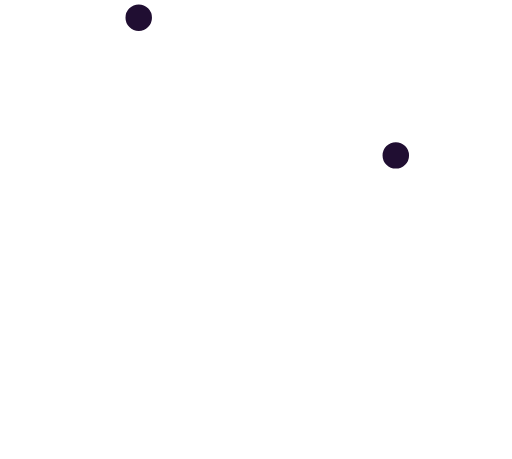
t = 0.00 s
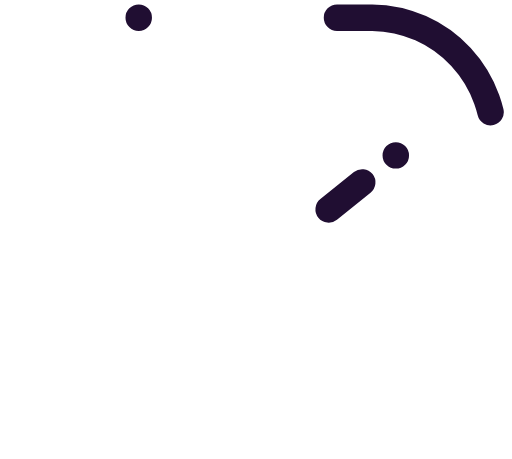
t = 0.31 s
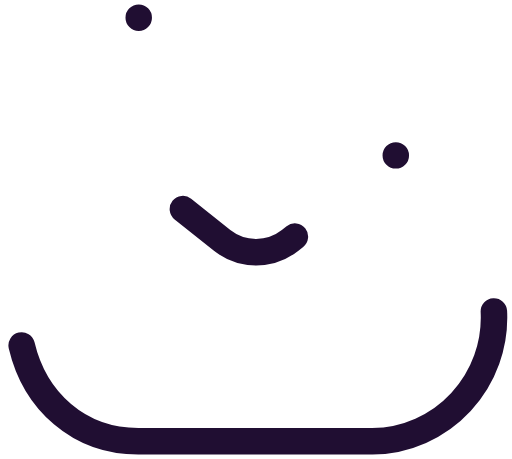
t = 0.94 s
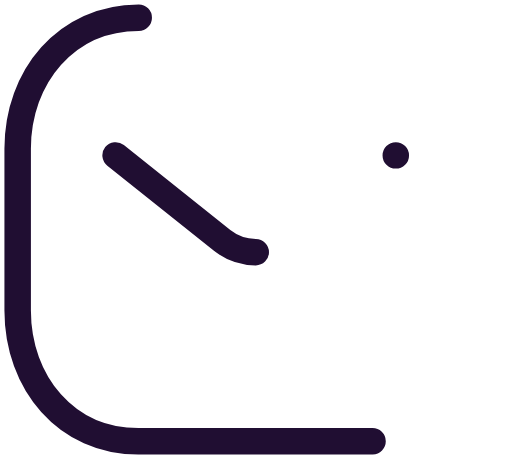
t = 1.25 s
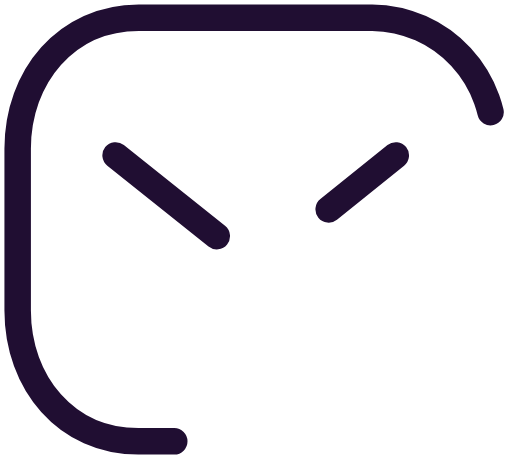
t = 1.56 s
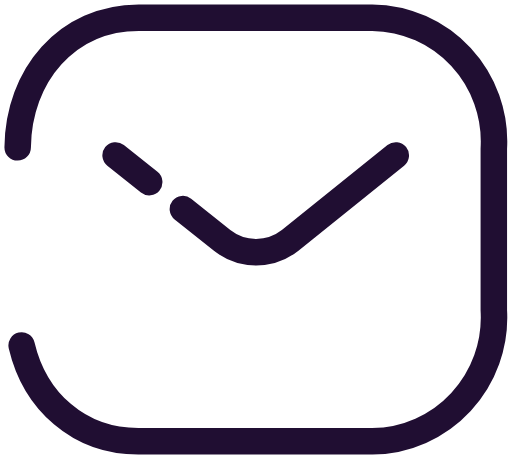
t = 2.19 s

The animated SVG that drew these frames (rendered in a browser with its animation timeline set to each time). Animation: 2 SMIL elements (animate=2); one cycle of 2.50 s, repeats indefinitely.

<?xml version="1.0" standalone="no"?>
<svg id="Iconly/Light/Message" width="58" height="52" viewBox="0 0 58 52" fill="none" xmlns="http://www.w3.org/2000/svg" style="max-width: 100%; max-height: 100%;">
<path d="M44.8374 17.6025L32.8683 27.2373C31.7696 28.1001 30.4131 28.5691 29.0161 28.5691C27.6191 28.5691 26.2625 28.1001 25.1638 27.2373L13.0937 17.6025" stroke="#200E32" stroke-width="3" stroke-miterlimit="10" stroke-linecap="round" stroke-linejoin="round" stroke-dasharray="0,0,0,39.11361312866211"><animate attributeType="XML" attributeName="stroke-dasharray" repeatCount="indefinite" dur="2.5s" values="0,0,0,39.11361312866211; 
          0,19.556806564331055,19.556806564331055,0; 
          39.11361312866211,0,0,0" keyTimes="0; 0.5; 1" fill="freeze"></animate></path>
<path d="M15.7143 2H42.1664C44.0578 2.02072 45.9251 2.42702 47.6541 3.19406C49.383 3.96111 50.9374 5.07277 52.2221 6.46107C53.509 7.85192 54.5019 9.4883 55.1411 11.2721C55.7804 13.0559 56.053 14.9505 55.9424 16.8422V35.1578C56.053 37.0495 55.7804 38.944 55.1411 40.7278C54.5019 42.5116 53.509 44.148 52.2221 45.5389C50.9387 46.9258 49.3861 48.0367 47.6592 48.8037C45.9323 49.5707 44.0671 49.9777 42.1776 49.9999H15.7143C7.52162 50.0224 2 43.3588 2 35.169V16.8534C2 8.66354 7.52162 2 15.7143 2Z" stroke="#200E32" stroke-width="3" stroke-miterlimit="10" stroke-linecap="round" stroke-linejoin="round" stroke-dasharray="0,0,0,179.9869384765625"><animate attributeType="XML" attributeName="stroke-dasharray" repeatCount="indefinite" dur="2.5s" values="0,0,0,179.9869384765625; 
          0,89.99346923828125,89.99346923828125,0; 
          179.9869384765625,0,0,0" keyTimes="0; 0.5; 1" fill="freeze"></animate></path>
<setting>{"type":"direct","speed":20,"random":1,"shift":1,"size":1,"rupture":50}</setting></svg>